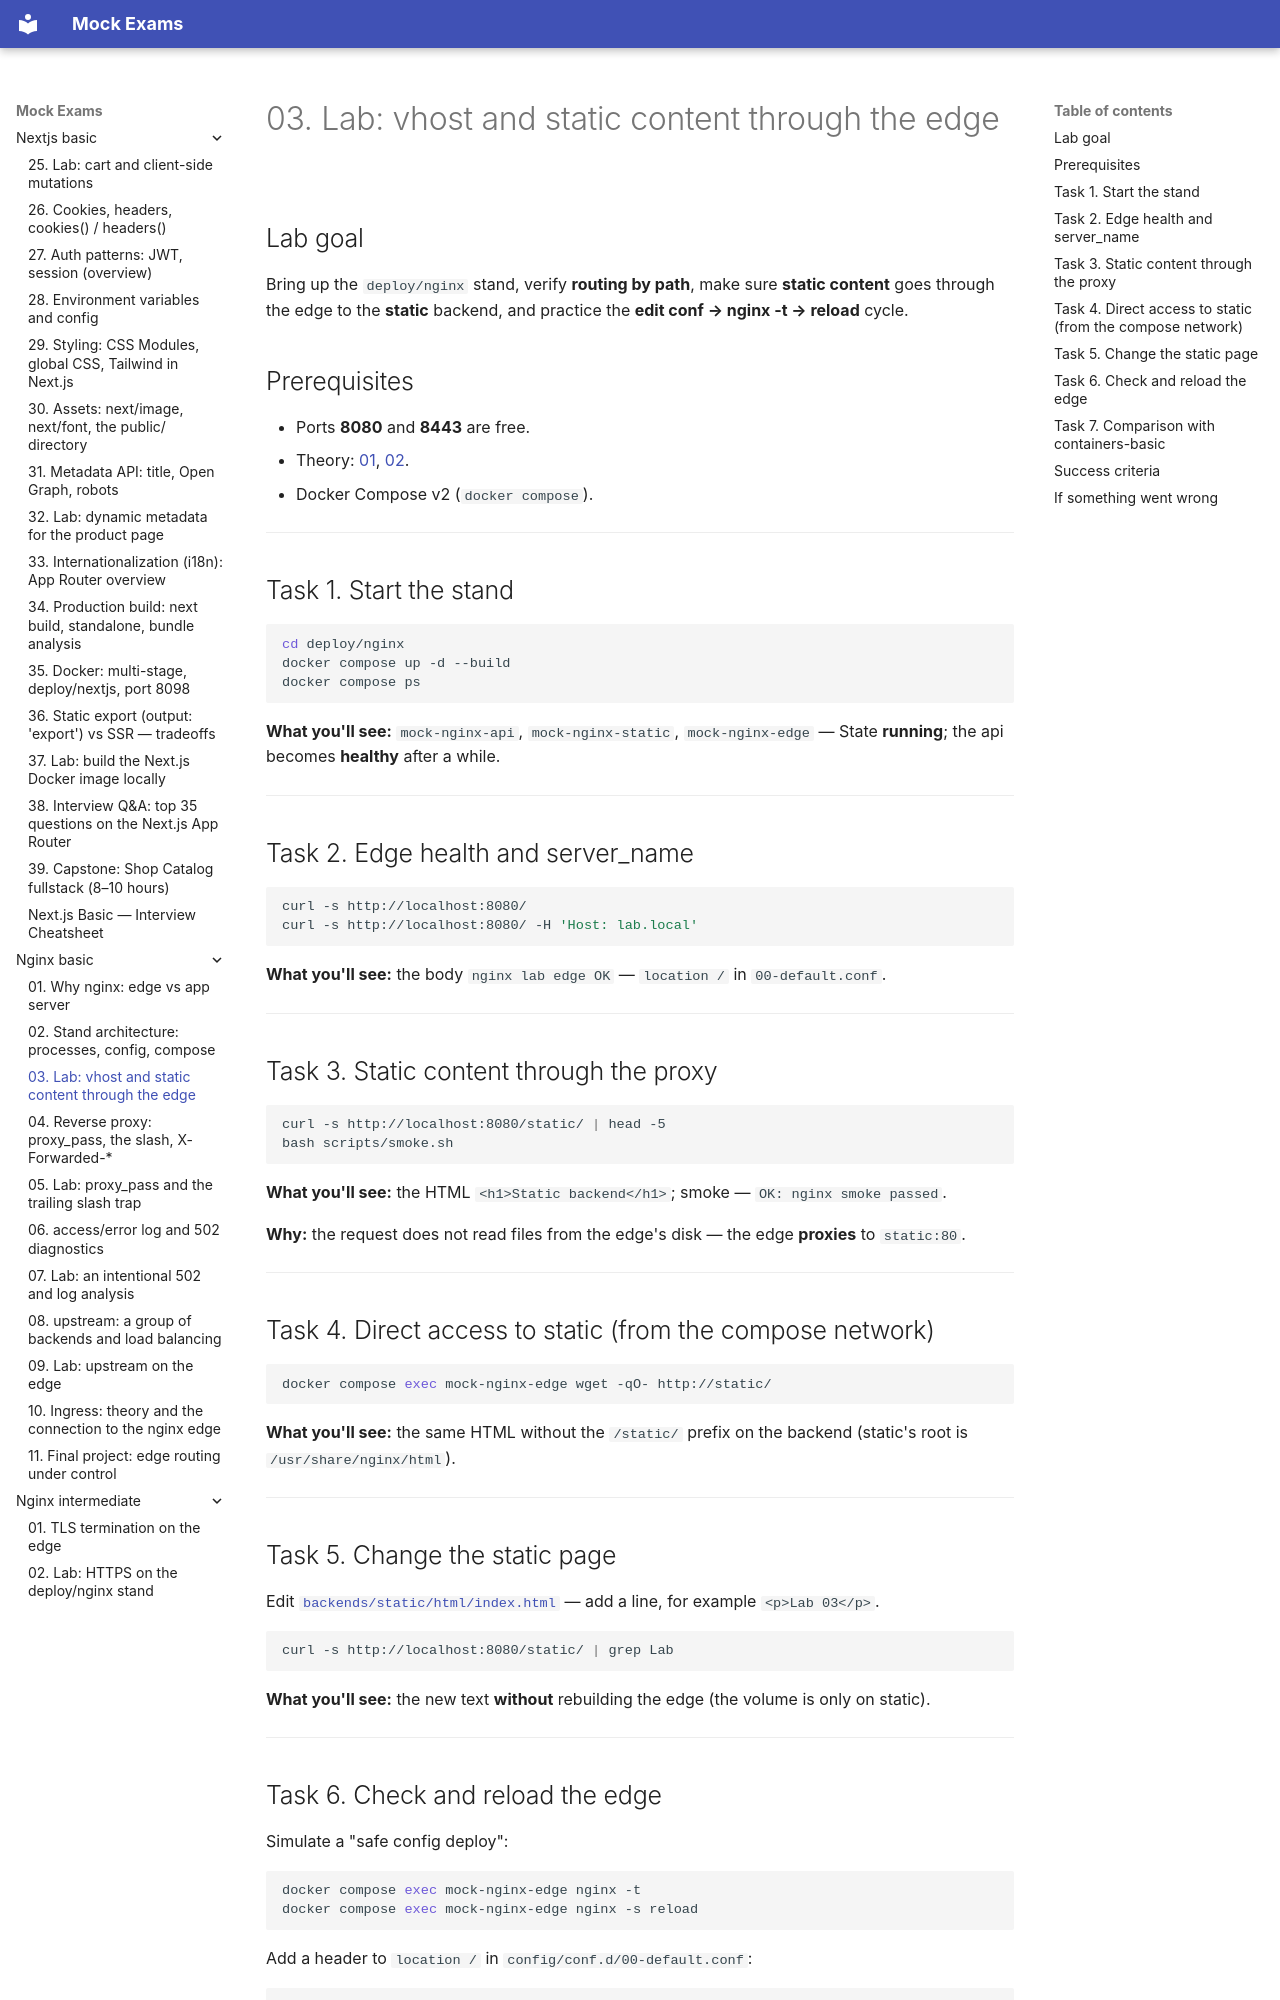

repository: FedorArbuzov/mock-exams · page: nginx-basic/03-lab-vhost-static/index.html · generator: mkdocs

# 03. Lab: vhost and static content through the edge

## Lab goal

Bring up the `deploy/nginx` stand, verify **routing by path**, make sure **static content** goes through the edge to the **static** backend, and practice the **edit conf → nginx -t → reload** cycle.

## Prerequisites

- Ports **8080** and **8443** are free.
- Theory: [01](01-why-nginx.md), [02](02-architecture.md).
- Docker Compose v2 (`docker compose`).

---

## Task 1. Start the stand

```bash
cd deploy/nginx
docker compose up -d --build
docker compose ps
```

**What you'll see:** `mock-nginx-api`, `mock-nginx-static`, `mock-nginx-edge` — State **running**; the api becomes **healthy** after a while.

---

## Task 2. Edge health and server_name

```bash
curl -s http://localhost:8080/
curl -s http://localhost:8080/ -H 'Host: lab.local'
```

**What you'll see:** the body `nginx lab edge OK` — `location /` in `00-default.conf`.

---

## Task 3. Static content through the proxy

```bash
curl -s http://localhost:8080/static/ | head -5
bash scripts/smoke.sh
```

**What you'll see:** the HTML `<h1>Static backend</h1>`; smoke — `OK: nginx smoke passed`.

**Why:** the request does not read files from the edge's disk — the edge **proxies** to `static:80`.

---

## Task 4. Direct access to static (from the compose network)

```bash
docker compose exec mock-nginx-edge wget -qO- http://static/
```

**What you'll see:** the same HTML without the `/static/` prefix on the backend (static's root is `/usr/share/nginx/html`).

---

## Task 5. Change the static page

Edit [`backends/static/html/index.html`](../../deploy/nginx/backends/static/html/index.html) — add a line, for example `<p>Lab 03</p>`.

```bash
curl -s http://localhost:8080/static/ | grep Lab
```

**What you'll see:** the new text **without** rebuilding the edge (the volume is only on static).

---
